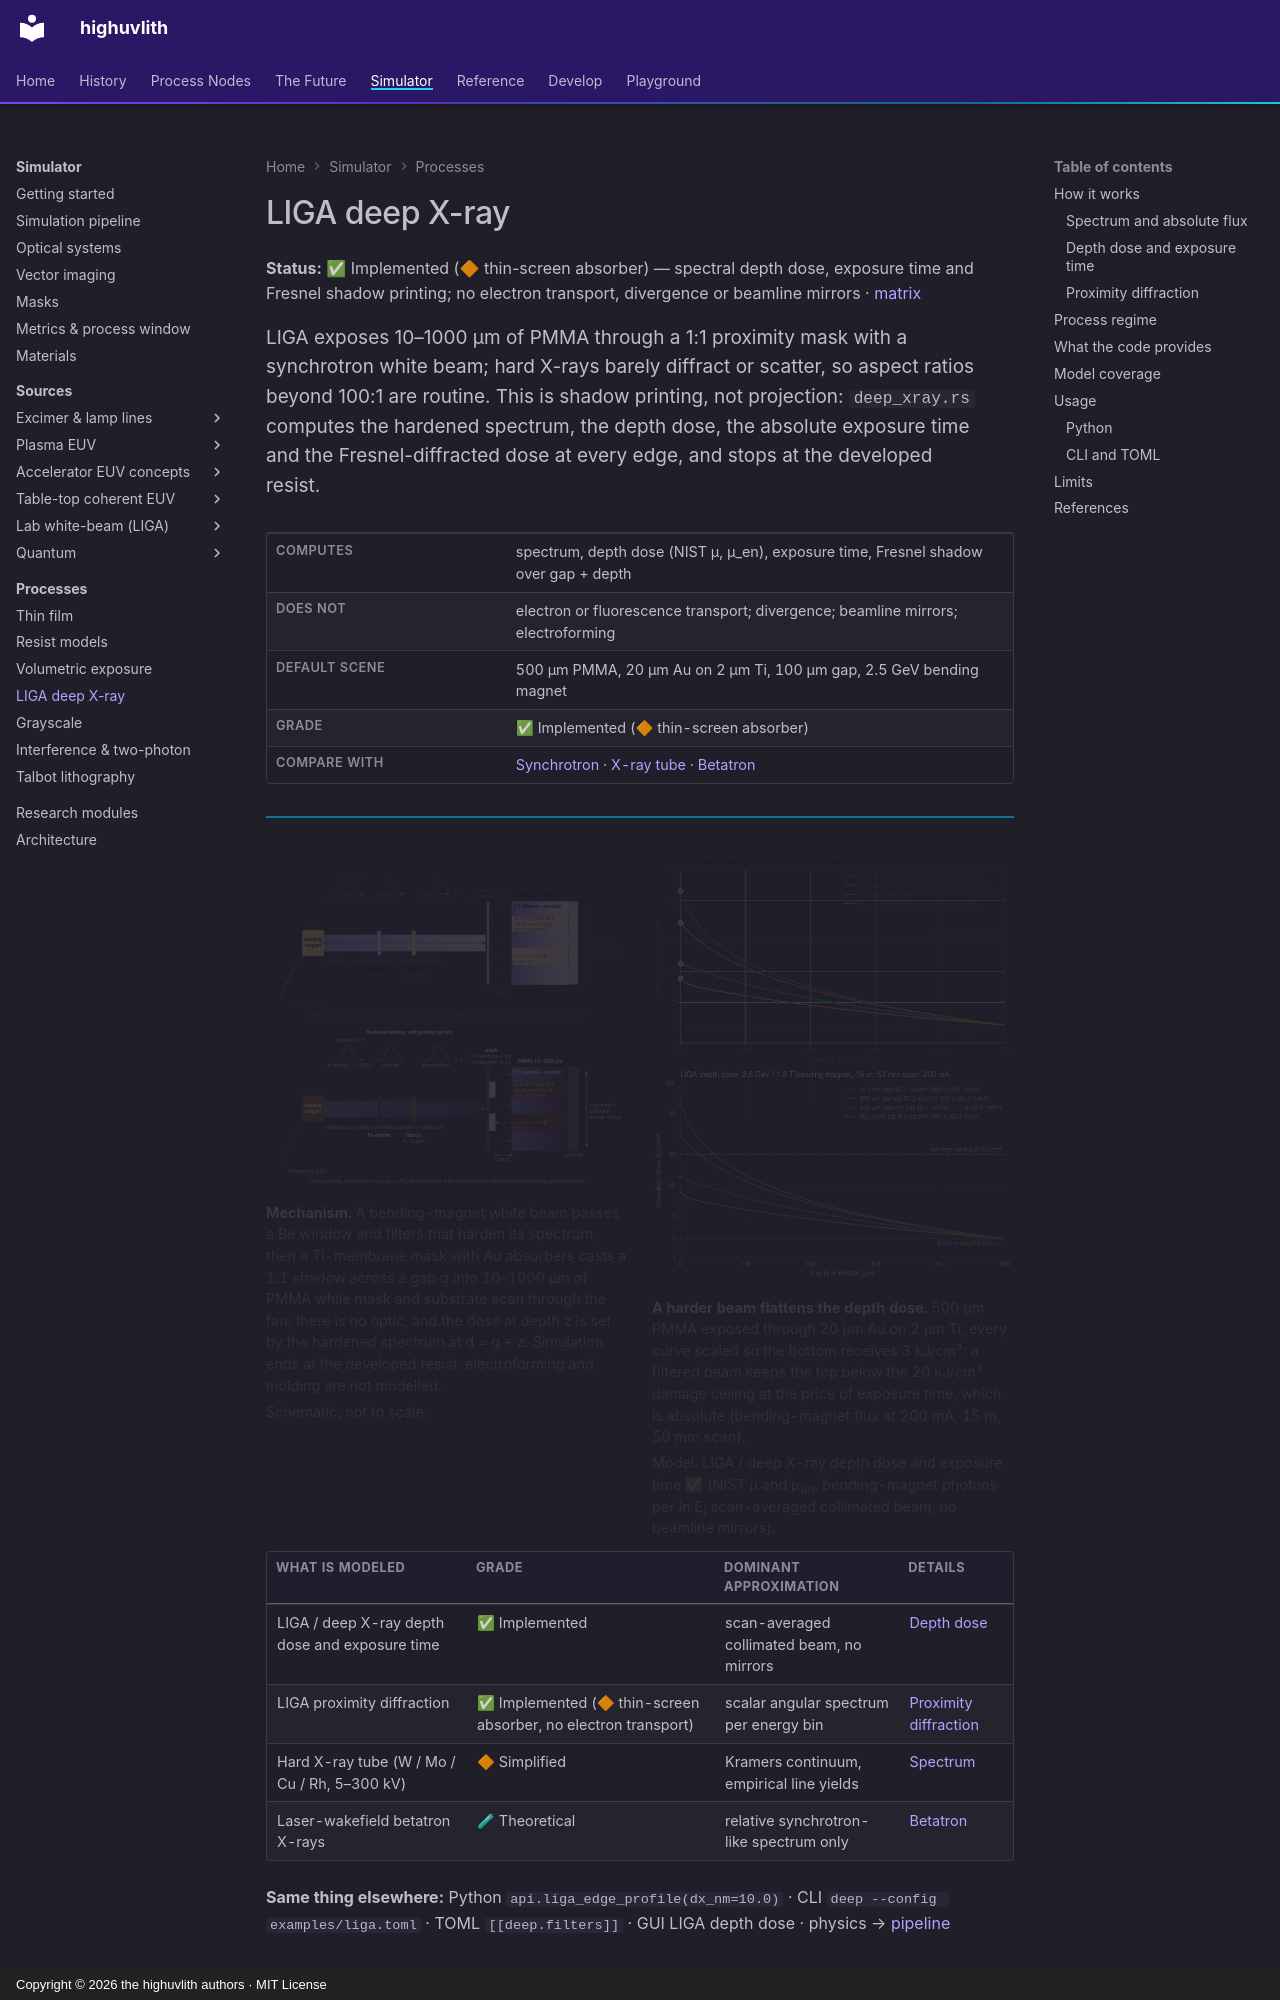

repository: sonoransun/highuvlith · page: processes/liga-deep-xray/index.html · generator: mkdocs · copyright: Copyright © 2026 the highuvlith authors · MIT License

---
description: "LIGA deep X-ray lithography in highuvlith: the bending-magnet or tube spectrum, spectral depth dose with NIST μ and μ_en, absolute exposure time, and scalar Fresnel proximity diffraction over the gap and the resist depth — and what is not modelled."
---
